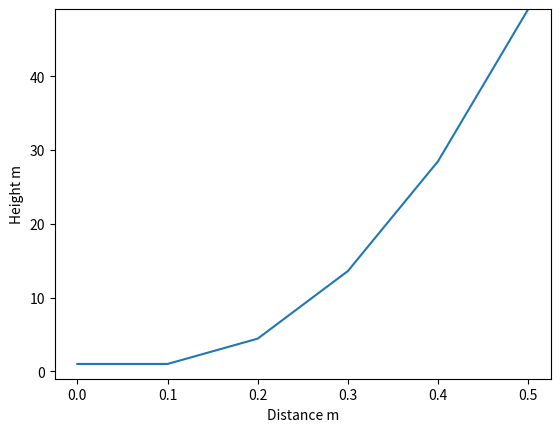

Generate this figure with matplotlib:
#! /usr/bin/env python3
# Name:         projectiles_part2.py
# Author:       Earl John Gallarde
# Version:      1.0
# Description:  Program that computes the height of a projectile

"""
    Extension of Exercise 2: projectiles
    This exercise focuses more on the use collections. It also introduces the use of the matplotlib module.
"""

# Imports the math and sys modules
import math
import sys
import matplotlib.pyplot as pyplot

# Acceleration due to gravity: 9.81 m/s squared
g = -9.81
# Initial velocity
Vo = 44
# elevation angle in degrees
theta_in_degrees = 80
# 0 (theta) elevation angle in radians
theta_in_radians = theta_in_degrees * (math.pi / 180)
# Height of the barrel (m)
Yo = 1

# Horizontal distance
x = 0.0
y = Yo
x_axis = []
y_axis = []

while y > 0 and x <= 0.5:
    x_axis.append(x)
    y_axis.append(y)
    print('x={:.1f}m, y={:1f}m'.format(x, y))
    y = Yo + x * math.tan(theta_in_radians) - (g * math.pow(x, 2) / 2 * (math.pow(Vo * math.cos(theta_in_radians), 2)))
    x += 0.1


# Graph
pyplot.ylabel('Height m')
pyplot.xlabel('Distance m')

# Optional realism
pyplot.ylim(-1, max(max(x_axis), max(y_axis)))

pyplot.plot(x_axis, y_axis)
pyplot.show()

sys.exit(0)
